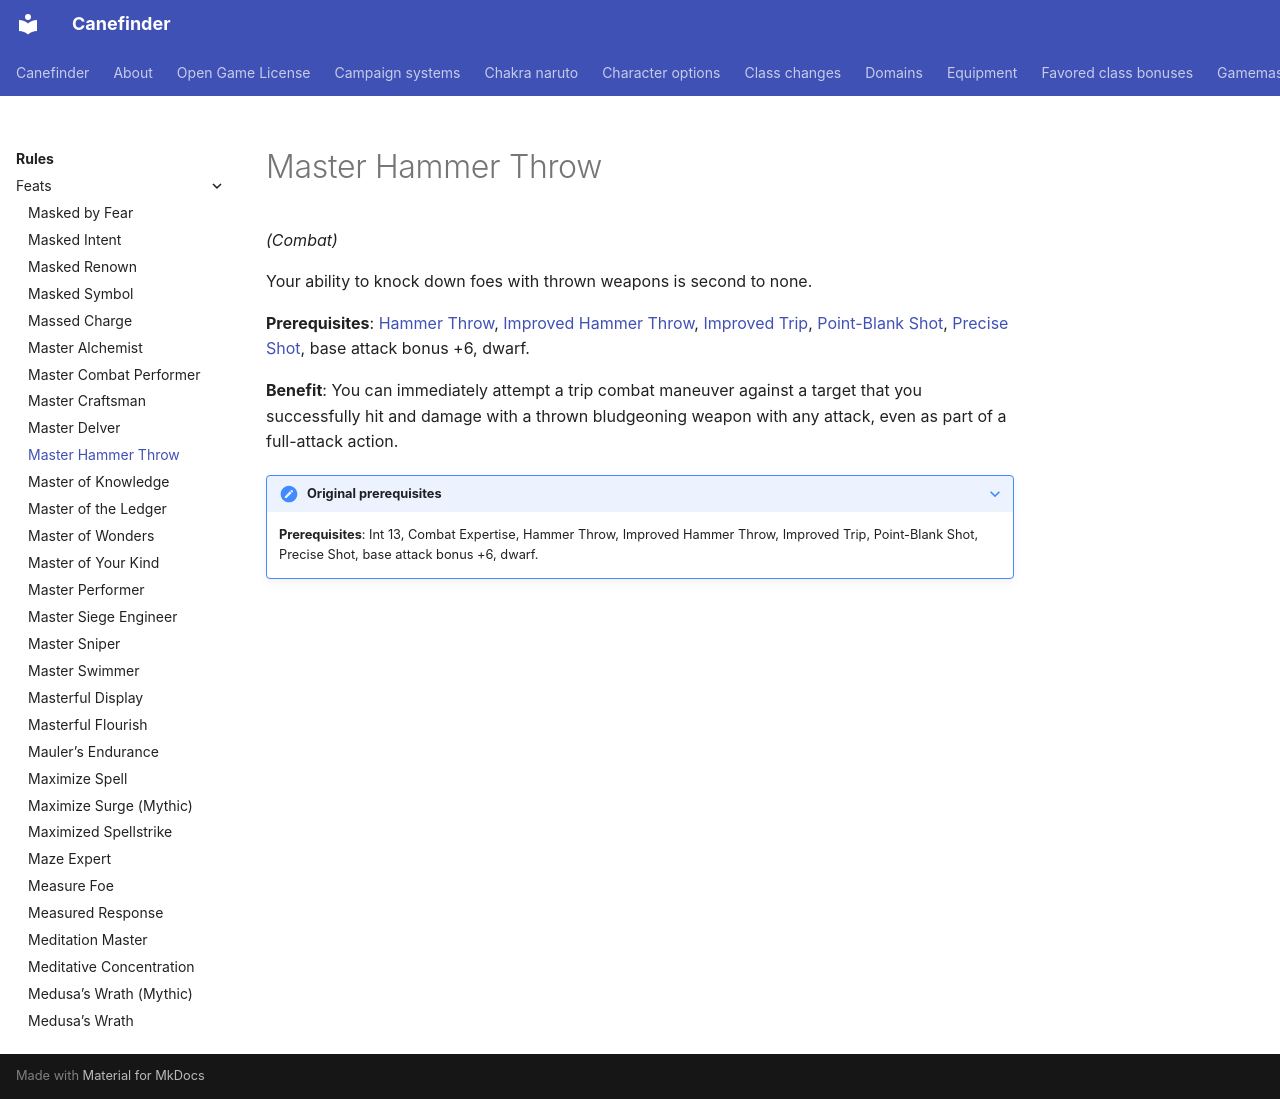

repository: canefinderhouserules/Canefinderhouserules · page: rules/feats/master-hammer-throw/index.html · generator: mkdocs

# Master Hammer Throw

*(Combat)*

Your ability to knock down foes with thrown weapons is second to none.

**Prerequisites**: [Hammer Throw](hammer-throw.md), [Improved Hammer Throw](improved-hammer-throw.md), [Improved Trip](improved-trip.md), [Point-Blank Shot](point-blank-shot.md), [Precise Shot](precise-shot.md), base attack bonus +6, dwarf.

**Benefit**: You can immediately attempt a trip combat maneuver against a target that you successfully hit and damage with a thrown bludgeoning weapon with any attack, even as part of a full-attack action.

??? note "Original prerequisites"

    **Prerequisites**: Int 13, Combat Expertise, Hammer Throw, Improved Hammer Throw, Improved Trip, Point-Blank Shot, Precise Shot, base attack bonus +6, dwarf.
